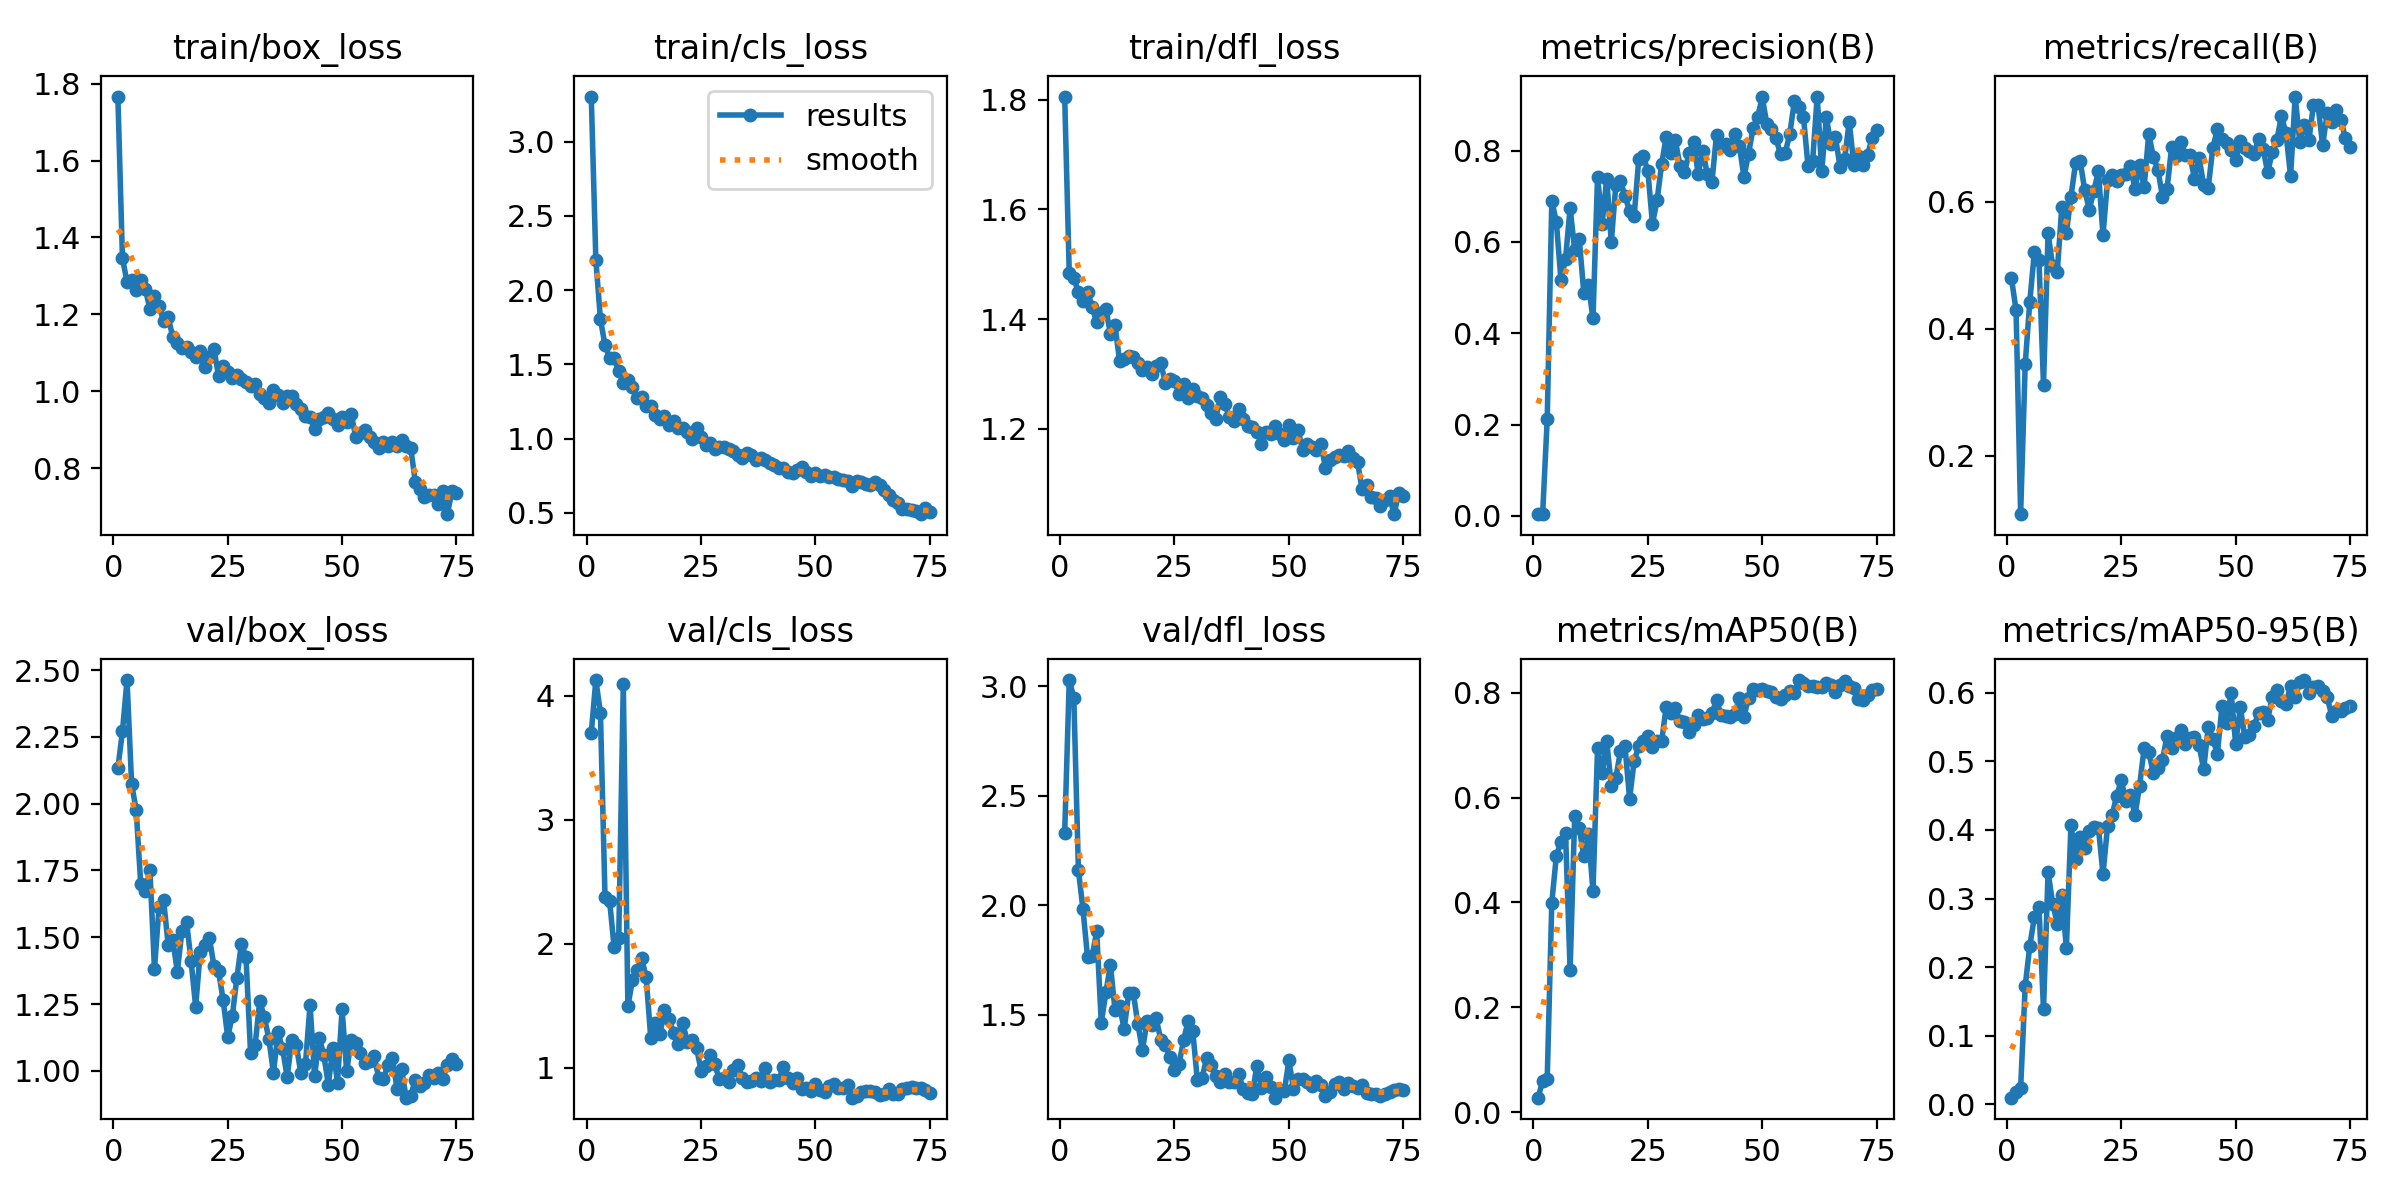

The table this chart was drawn from, first rows:
epoch, time, train/box_loss, train/cls_loss, train/dfl_loss, metrics/precision(B), metrics/recall(B), metrics/mAP50(B), metrics/mAP50-95(B), val/box_loss, val/cls_loss, val/dfl_loss, lr/pg0, lr/pg1, lr/pg2
1, 21.22, 1.766, 3.304, 1.806, 0.0037, 0.4793, 0.02814, 0.00988, 2.133, 3.7, 2.329, 0.08416, 0.00016, 0.00016
2, 33.4, 1.346, 2.204, 1.484, 0.00483, 0.4298, 0.05979, 0.01821, 2.27, 4.125, 3.029, 0.06733, 0.0003256, 0.0003256
3, 45.15, 1.284, 1.804, 1.475, 0.2117, 0.1081, 0.06447, 0.0235, 2.463, 3.861, 2.947, 0.05049, 0.0004868, 0.0004868
4, 58.53, 1.288, 1.63, 1.449, 0.6903, 0.3441, 0.3998, 0.1727, 2.075, 2.379, 2.162, 0.03364, 0.0006435, 0.0006435
5, 70.93, 1.263, 1.541, 1.432, 0.6431, 0.4425, 0.4893, 0.231, 1.976, 2.348, 1.982, 0.0168, 0.0007956, 0.0007956
6, 81.81, 1.289, 1.543, 1.449, 0.5159, 0.5204, 0.5154, 0.2725, 1.698, 1.97, 1.763, 0.000934, 0.000934, 0.000934
7, 93.38, 1.266, 1.454, 1.423, 0.5623, 0.5087, 0.5328, 0.2883, 1.673, 2.046, 1.768, 0.0009208, 0.0009208, 0.0009208
8, 105.4, 1.214, 1.378, 1.394, 0.6746, 0.312, 0.2711, 0.1389, 1.751, 4.09, 1.882, 0.0009076, 0.0009076, 0.0009076
9, 119.5, 1.249, 1.396, 1.412, 0.5823, 0.5505, 0.5641, 0.3385, 1.382, 1.495, 1.464, 0.0008944, 0.0008944, 0.0008944
10, 130.5, 1.221, 1.345, 1.418, 0.6059, 0.4987, 0.5421, 0.2928, 1.613, 1.71, 1.603, 0.0008812, 0.0008812, 0.0008812
11, 143.1, 1.184, 1.272, 1.374, 0.4878, 0.4894, 0.4876, 0.2635, 1.638, 1.786, 1.728, 0.000868, 0.000868, 0.000868
12, 155.3, 1.193, 1.278, 1.389, 0.5053, 0.5919, 0.5299, 0.3048, 1.47, 1.884, 1.522, 0.0008548, 0.0008548, 0.0008548
13, 166, 1.141, 1.221, 1.324, 0.4324, 0.5515, 0.4219, 0.2279, 1.489, 1.728, 1.541, 0.0008416, 0.0008416, 0.0008416
14, 178.1, 1.125, 1.222, 1.327, 0.7429, 0.6082, 0.6936, 0.4076, 1.371, 1.24, 1.435, 0.0008284, 0.0008284, 0.0008284
15, 192.5, 1.113, 1.162, 1.333, 0.64, 0.6607, 0.6459, 0.3577, 1.524, 1.362, 1.599, 0.0008152, 0.0008152, 0.0008152
16, 203.3, 1.116, 1.133, 1.332, 0.7387, 0.6646, 0.7071, 0.3897, 1.559, 1.272, 1.6, 0.000802, 0.000802, 0.000802
17, 215.7, 1.102, 1.15, 1.32, 0.5997, 0.619, 0.622, 0.3739, 1.412, 1.464, 1.457, 0.0007888, 0.0007888, 0.0007888
18, 228.8, 1.091, 1.092, 1.308, 0.7256, 0.5877, 0.6373, 0.3987, 1.241, 1.391, 1.34, 0.0007756, 0.0007756, 0.0007756
19, 241.7, 1.105, 1.121, 1.313, 0.734, 0.6169, 0.6886, 0.4038, 1.444, 1.283, 1.473, 0.0007624, 0.0007624, 0.0007624
20, 254.9, 1.064, 1.074, 1.299, 0.6997, 0.6486, 0.6972, 0.4033, 1.472, 1.188, 1.456, 0.0007492, 0.0007492, 0.0007492
21, 264.9, 1.089, 1.069, 1.314, 0.6685, 0.5474, 0.5977, 0.3357, 1.497, 1.361, 1.485, 0.000736, 0.000736, 0.000736
22, 276.6, 1.109, 1.046, 1.32, 0.6567, 0.6345, 0.6698, 0.4053, 1.393, 1.207, 1.386, 0.0007228, 0.0007228, 0.0007228
23, 289.4, 1.041, 0.9954, 1.284, 0.7805, 0.6422, 0.6975, 0.4217, 1.372, 1.226, 1.364, 0.0007096, 0.0007096, 0.0007096
24, 301, 1.066, 1.069, 1.291, 0.7882, 0.6333, 0.7075, 0.45, 1.266, 1.162, 1.308, 0.0006964, 0.0006964, 0.0006964
25, 312.5, 1.05, 1.011, 1.288, 0.7546, 0.6426, 0.7169, 0.4723, 1.127, 0.9782, 1.249, 0.0006832, 0.0006832, 0.0006832
26, 325.8, 1.034, 0.9597, 1.263, 0.6397, 0.644, 0.6971, 0.4421, 1.205, 1.016, 1.278, 0.00067, 0.00067, 0.00067
27, 342, 1.042, 0.9702, 1.281, 0.6908, 0.6572, 0.7068, 0.4504, 1.347, 1.104, 1.386, 0.0006568, 0.0006568, 0.0006568
28, 352.3, 1.031, 0.9272, 1.256, 0.7697, 0.6197, 0.7069, 0.422, 1.476, 1.027, 1.474, 0.0006436, 0.0006436, 0.0006436
29, 366, 1.025, 0.9441, 1.274, 0.8305, 0.6588, 0.7724, 0.4643, 1.426, 0.9068, 1.425, 0.0006304, 0.0006304, 0.0006304
30, 376.4, 1.014, 0.9455, 1.26, 0.7945, 0.6239, 0.7603, 0.5198, 1.067, 0.9176, 1.201, 0.0006172, 0.0006172, 0.0006172
31, 391, 1.019, 0.9316, 1.257, 0.8226, 0.7073, 0.7696, 0.5139, 1.097, 0.8888, 1.21, 0.000604, 0.000604, 0.000604
32, 403.1, 0.993, 0.9178, 1.244, 0.7672, 0.671, 0.7449, 0.4827, 1.261, 0.9862, 1.301, 0.0005908, 0.0005908, 0.0005908
33, 414.8, 0.9839, 0.8872, 1.228, 0.7523, 0.6506, 0.7443, 0.4898, 1.203, 1.02, 1.271, 0.0005776, 0.0005776, 0.0005776
34, 426.2, 0.9706, 0.8676, 1.218, 0.7946, 0.6084, 0.7252, 0.5025, 1.12, 0.9172, 1.224, 0.0005644, 0.0005644, 0.0005644
35, 438.6, 1.004, 0.9055, 1.258, 0.8189, 0.6203, 0.7384, 0.5363, 0.9925, 0.8881, 1.193, 0.0005512, 0.0005512, 0.0005512
36, 450.1, 0.9918, 0.8894, 1.246, 0.7481, 0.686, 0.7564, 0.5201, 1.144, 0.8932, 1.232, 0.000538, 0.000538, 0.000538
37, 461.5, 0.971, 0.8582, 1.221, 0.799, 0.6718, 0.7496, 0.5347, 1.082, 0.9206, 1.195, 0.0005248, 0.0005248, 0.0005248
38, 473.6, 0.9889, 0.8701, 1.215, 0.7477, 0.694, 0.752, 0.5456, 0.9767, 0.8966, 1.193, 0.0005116, 0.0005116, 0.0005116
39, 486.4, 0.9888, 0.8568, 1.236, 0.7319, 0.6734, 0.7608, 0.5246, 1.115, 0.9968, 1.232, 0.0004984, 0.0004984, 0.0004984
40, 498.1, 0.9669, 0.8327, 1.218, 0.8343, 0.6738, 0.7852, 0.5335, 1.095, 0.8883, 1.163, 0.0004852, 0.0004852, 0.0004852
41, 510.4, 0.9543, 0.8199, 1.206, 0.8109, 0.6363, 0.7577, 0.5354, 0.9904, 0.9002, 1.143, 0.000472, 0.000472, 0.000472
42, 521.8, 0.9372, 0.8004, 1.204, 0.8144, 0.6696, 0.7546, 0.5237, 1.027, 0.9055, 1.138, 0.0004588, 0.0004588, 0.0004588
43, 536.2, 0.9333, 0.7989, 1.194, 0.8004, 0.627, 0.7541, 0.4881, 1.247, 1.006, 1.268, 0.0004456, 0.0004456, 0.0004456
44, 547.2, 0.9022, 0.7766, 1.173, 0.8355, 0.6222, 0.7592, 0.5495, 0.9801, 0.9216, 1.168, 0.0004324, 0.0004324, 0.0004324
45, 560.4, 0.9282, 0.7695, 1.195, 0.8101, 0.6852, 0.7892, 0.5322, 1.124, 0.8812, 1.215, 0.0004192, 0.0004192, 0.0004192
46, 571.7, 0.9327, 0.7873, 1.192, 0.7418, 0.7142, 0.7543, 0.5111, 1.06, 0.9161, 1.172, 0.000406, 0.000406, 0.000406
47, 584.6, 0.9431, 0.8052, 1.206, 0.7934, 0.6985, 0.79, 0.5801, 0.9472, 0.8321, 1.122, 0.0003928, 0.0003928, 0.0003928
48, 596.7, 0.9276, 0.7749, 1.191, 0.849, 0.6933, 0.8068, 0.5556, 1.086, 0.8351, 1.156, 0.0003796, 0.0003796, 0.0003796
49, 610.5, 0.9127, 0.749, 1.181, 0.8744, 0.682, 0.8051, 0.5998, 0.9561, 0.8146, 1.152, 0.0003664, 0.0003664, 0.0003664
50, 621.7, 0.9339, 0.7665, 1.207, 0.9167, 0.6653, 0.8069, 0.5249, 1.23, 0.8713, 1.292, 0.0003532, 0.0003532, 0.0003532
51, 636.5, 0.9193, 0.7454, 1.183, 0.8579, 0.6963, 0.8036, 0.5786, 0.9983, 0.8208, 1.163, 0.00034, 0.00034, 0.00034
52, 647.2, 0.941, 0.7514, 1.197, 0.8467, 0.6852, 0.8001, 0.5359, 1.115, 0.8083, 1.206, 0.0003268, 0.0003268, 0.0003268
53, 660.1, 0.8804, 0.7434, 1.162, 0.8266, 0.6797, 0.7916, 0.5385, 1.104, 0.8512, 1.208, 0.0003136, 0.0003136, 0.0003136
54, 673.9, 0.8927, 0.7427, 1.173, 0.7918, 0.6751, 0.787, 0.5522, 1.066, 0.8677, 1.193, 0.0003004, 0.0003004, 0.0003004
55, 689.7, 0.8993, 0.7261, 1.167, 0.7949, 0.6992, 0.7945, 0.5697, 1.031, 0.8407, 1.176, 0.0002872, 0.0002872, 0.0002872
56, 700.1, 0.8807, 0.7186, 1.162, 0.8357, 0.6828, 0.8024, 0.5717, 1.037, 0.8334, 1.197, 0.000274, 0.000274, 0.000274
57, 713.3, 0.868, 0.7117, 1.172, 0.9075, 0.6467, 0.7999, 0.5609, 1.057, 0.8606, 1.182, 0.0002608, 0.0002608, 0.0002608
58, 724.8, 0.8527, 0.6834, 1.129, 0.8953, 0.6783, 0.8238, 0.5942, 0.9742, 0.7593, 1.13, 0.0002476, 0.0002476, 0.0002476
59, 737, 0.8691, 0.711, 1.144, 0.8735, 0.6973, 0.8189, 0.6044, 0.9682, 0.7709, 1.146, 0.0002344, 0.0002344, 0.0002344
60, 747.9, 0.8576, 0.7072, 1.148, 0.7665, 0.7353, 0.8133, 0.5875, 1.022, 0.8049, 1.183, 0.0002212, 0.0002212, 0.0002212
... 15 more rows
